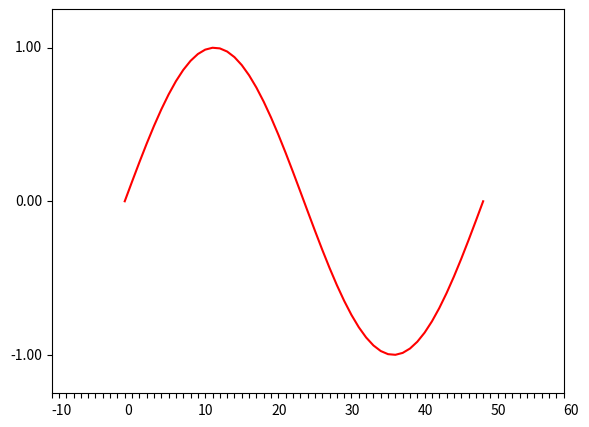

Here is the Python script that generated this plot:
#!/usr/bin/env python3
# -*- coding: utf-8 -*-
"""
Created on Sat Oct  2 17:28:20 2021

[redacted]
"""

#%% ---------------------------------------------------------------------------
#   ----------------------------------IMPORTS----------------------------------
#   ---------------------------------------------------------------------------
import matplotlib.pyplot as plt
import matplotlib
import numpy as np
from matplotlib.ticker import (MultipleLocator, AutoMinorLocator)

#%% ---------------------------------------------------------------------------
#   ---------------------------------FUNCTIONS---------------------------------
#   ---------------------------------------------------------------------------

#%% prettify detail axis within a main axis
def pretty_detail_axis(main_ax, main_limits, detail_ax, detail_limits, detail_pos, 
                       connections=[{'connector_detail':'NE', 'connector_detail_ax':'NE'}, {'connector_detail':'SW', 'connector_detail_ax':'SW'}], 
                       line_setting = {'linestyle':'-', 'color':'black', 'linewidth':0.5, 'alpha':1.0}):
    """Set the position of the detail axis "detail_ax" within the main axis "main_ax",
    create the focussed area and draw the connecting lines among edges.

    Parameters
    ----------
    main_ax: <axis handle>
        Handle of the main axis.
    main_limits: [[x_min, x_max], [y_min, y_max]]
        Limits of the main axis, such as required by xlim() abd ylim() functions.
    detail_ax: <axis handle>
        Handle of the detail axis.
    detail_limits: [[x_min, x_max], [y_min, y_max]]
        Limits of the detail axis, such as required by xlim() abd ylim() functions.
    detail_pos: [[x_left, x_right], [y_bottom, y_top]]
        Position of the detail_ax within the main_ax defined by 2 points in 
        the same manner as limits.
    connections: <list(<dict>)>
        <dict>: 'connector_detail_ax': 'NE'/'NW'/'SE'/'SW'
                'connector_detail': 'NE'/'NW'/'SE'/'SW'
                    
    Returns
    ----------
    lines: <list(<line handles>)>
        A list of handles for connector and detail lines.
    """
    # output dictionary
    lines = {}
    
    # set limits
    main_ax.set_xlim(main_limits[0])
    main_ax.set_ylim(main_limits[1])
    
    # set position of detail_ax, calculate the relative position within main_ax
    main_ax_width  = main_limits[0][1] - main_limits[0][0]
    main_ax_height = main_limits[1][1] - main_limits[1][0]
    # position of detail_ax within main_ax
    detail_ax_x0 = (detail_pos[0][0] - main_limits[0][0]) / main_ax_width
    detail_ax_y0 = (detail_pos[1][0] - main_limits[1][0]) / main_ax_height
    detail_ax_width  = (detail_pos[0][1] - detail_pos[0][0]) / main_ax_width
    detail_ax_height = (detail_pos[1][1] - detail_pos[1][0]) / main_ax_height
    # BUT since main_ax has RELATIVE position in regards to the figure, 
    # rescale the position of detail_ax accordingly
    main_ax_pos_rel = main_ax.get_position()
    detail_ax_x0_rel = (detail_ax_x0 * main_ax_pos_rel.width) + main_ax_pos_rel.x0
    detail_ax_y0_rel = (detail_ax_y0 * main_ax_pos_rel.height) + main_ax_pos_rel.y0
    detail_ax_width_rel = detail_ax_width * main_ax_pos_rel.width
    detail_ax_height_rel = detail_ax_height * main_ax_pos_rel.height
    # place the detail_ax within the main_ax
    detail_ax.set_position([detail_ax_x0_rel, detail_ax_y0_rel, detail_ax_width_rel, detail_ax_height_rel], which='both')

    # add rectangle detail
    detail_limit_x0 = detail_limits[0][0]
    detail_limit_y0 = detail_limits[1][0]
    detail_limit_x1 = detail_limits[0][1]
    detail_limit_y1 = detail_limits[1][1]

    rect_bottom = main_ax.plot([detail_limit_x0, detail_limit_x1], [detail_limit_y0,detail_limit_y0], 
                             color=line_setting['color'], 
                             alpha=line_setting['alpha'], 
                             linestyle=line_setting['linestyle'], 
                             linewidth=line_setting['linewidth'])
    lines['rect_bottom'] = rect_bottom
    rect_right  = main_ax.plot([detail_limit_x1, detail_limit_x1], [detail_limit_y0,detail_limit_y1], 
                             color=line_setting['color'], 
                             alpha=line_setting['alpha'], 
                             linestyle=line_setting['linestyle'], 
                             linewidth=line_setting['linewidth'])
    lines['rect_right'] = rect_right
    rect_top    = main_ax.plot([detail_limit_x1, detail_limit_x0], [detail_limit_y1,detail_limit_y1], 
                             color=line_setting['color'], 
                             alpha=line_setting['alpha'], 
                             linestyle=line_setting['linestyle'], 
                             linewidth=line_setting['linewidth'])
    lines['rect_top'] = rect_top
    rect_left   = main_ax.plot([detail_limit_x0, detail_limit_x0], [detail_limit_y1,detail_limit_y0], 
                             color=line_setting['color'], 
                             alpha=line_setting['alpha'], 
                             linestyle=line_setting['linestyle'], 
                             linewidth=line_setting['linewidth'])
    lines['rect_left'] = rect_left
    
    # add connectors
    detail_pos_x0 = detail_pos[0][0]
    detail_pos_y0 = detail_pos[1][0]
    detail_pos_x1 = detail_pos[0][1]
    detail_pos_y1 = detail_pos[1][1]
    
    for idxConnector, connection in enumerate(connections):
        # select corner of the detail
        if('E' in connection['connector_detail']):
            connction_x0 = detail_limit_x0
        else:
            connction_x0 = detail_limit_x1
        if('N' in connection['connector_detail']):
            connction_y0 = detail_limit_y1
        else:
            connction_y0 = detail_limit_y0
        # select corner of the detail_ax
        if('E' in connection['connector_detail_ax']):
            connction_x1 = detail_pos_x0
        else:
            connction_x1 = detail_pos_x1
        if('N' in connection['connector_detail_ax']):
            connction_y1 = detail_pos_y1
        else:
            connction_y1 = detail_pos_y0
        # plot the connector
        connector   = main_ax.plot([connction_x0, connction_x1], [connction_y0, connction_y1], 
                                 color=line_setting['color'], 
                                 alpha=line_setting['alpha'], 
                                 linestyle=line_setting['linestyle'], 
                                 linewidth=line_setting['linewidth'])
        lines['connector_'+str(idxConnector)] = connector

    # pretty detail_ax
    detail_ax.set_xlim(detail_limits[0])
    detail_ax.set_ylim(detail_limits[1])
    detail_ax.grid('on')
    
    for spine in ['bottom', 'left', 'top', 'right']:
        detail_ax.spines[spine].set_linestyle(line_setting['linestyle'])
        detail_ax.spines[spine].set_color(line_setting['color'])
        detail_ax.spines[spine].set_linewidth(line_setting['linewidth'])
        detail_ax.spines[spine].set_alpha(line_setting['alpha']) 
    
    return lines


#%% general font settings
def set_font(text_usetex=False, mathtext_fontset='dejavuserif',font_size=12, font_family='serif'):
    """
    Parameters
    ----------
    text_usetex : bool, optional
        Decide whether the text processor if TEX or LATEX. The default is False, thus LATEX is used by default.
    mathtext_fontset : <string>, optional
        Fontset for mathmode, since most of the labels are in a form $<string>$. The default is 'dejavuserif'.
    font_size : <int>, optional
        The default font sizse. The default is 12.
    font_family : <string>, optional
        The default font family 'sans' or 'serif'. The default is 'serif'.

    Returns
    -------
    None.
    """
    plt.rcParams.update({'text.usetex': False, 'mathtext.fontset': 'dejavuserif'})
    plt.rcParams.update({'font.size': 12})
    plt.rcParams.update({'font.family': 'serif'})
    

#%% set ticks 
def set_ticks(figure, axes, minor_ticks=True, minor_labels=False, major_ticks=True, major_labels=True, latexify=True, 
              minor_X_settings={'rotation': 0, 'rotation_mode':'anchor', 'ha':'center', 'va':'top'}, 
              minor_Y_settings={'rotation': 0, 'rotation_mode':'anchor', 'ha':'center', 'va':'center'}, 
              major_X_settings={'rotation': 0, 'rotation_mode':'anchor', 'ha':'center', 'va':'top'}, 
              major_Y_settings={'rotation': 0, 'rotation_mode':'anchor', 'ha':'center', 'va':'center'}):
    """
    Parameters
    ----------
    axes : <handle axes>
        Handle of the axes.
    minor_ticks : bool, optional
        Add minor ticks. The default is True.
    minor_labels : bool, optional
        Add minor labels. The default is False.
    major_ticks : bool, optional
        Add major ticks. The default is True.
    major_labels : bool, optional
        Add major labels. The default is True.
    minor_X_settings : <dict>, optional
        'rotation' : rotation of the ticks in degrees. The default is 0.
        'rotation_mode' : 'default' or 'anchor'. The default is 'anchor'.
        'ha' : Horizontal alignment of ticks: 'left', 'center', 'right'. The default is 'center'.
        'va': Vertical alignment of ticks: 'bottom', 'baseline', 'center', 'top'. The default is 'top'.
        https://matplotlib.org/stable/gallery/text_labels_and_annotations/demo_text_rotation_mode.html
    minor_Y_settings : <dict>, optional
        'rotation' : rotation of the ticks in degrees. The default is 0.
        'rotation_mode' : 'default' or 'anchor'. The default is 'anchor'.
        'ha' : Horizontal alignment of ticks: 'left', 'center', 'right'. The default is 'center'.
        'va': Vertical alignment of ticks: 'bottom', 'baseline', 'center', 'top'. The default is 'right'.
        https://matplotlib.org/stable/gallery/text_labels_and_annotations/demo_text_rotation_mode.html
    major_X_settings : <dict>, optional
        'rotation' : rotation of the ticks in degrees. The default is 0.
        'rotation_mode' : 'default' or 'anchor'. The default is 'anchor'.
        'ha' : Horizontal alignment of ticks: 'left', 'center', 'right'. The default is 'center'.
        'va': Vertical alignment of ticks: 'bottom', 'baseline', 'center', 'top'. The default is 'top'.
        https://matplotlib.org/stable/gallery/text_labels_and_annotations/demo_text_rotation_mode.html
    major_Y_settings : <dict>, optional
        'rotation' : rotation of the ticks in degrees. The default is 0.
        'rotation_mode' : 'default' or 'anchor'. The default is 'anchor'.
        'ha' : Horizontal alignment of ticks: 'left', 'center', 'right'. The default is 'center'.
        'va': Vertical alignment of ticks: 'bottom', 'baseline', 'center', 'top'. The default is 'right'.
        https://matplotlib.org/stable/gallery/text_labels_and_annotations/demo_text_rotation_mode.html

    Returns
    -------
    None.

    """
    # assure all elements in figure are available
    figure.canvas.draw()
    
    # major x labels
    x_labels_latex = []
    if(major_labels):
        x_labels = axes.get_xticklabels(minor=False)
        for x_label in x_labels:
            x_label.set_rotation(major_X_settings['rotation'])
            x_label.set_horizontalalignment(major_X_settings['ha'])
            x_label.set_verticalalignment(major_X_settings['va'])
            x_label.set_rotation_mode(major_X_settings['rotation_mode'])
            if(latexify):
                x_labels_latex.append( _latexify(x_label.get_text()) )
            else:
                x_labels_latex.append( x_label.get_text() ) 
        # set positions
        x_positions = []
        x_labels = axes.get_xticklabels(minor=False)
        for x_label in x_labels:
            x_positions.append( x_label.get_position()[0] )
        axes.set_xticks( x_positions )
        # set labels
        axes.set_xticklabels(x_labels_latex, minor=False)
    # minor x labels
    x_labels_latex = []
    if(minor_labels):
        x_labels = axes.get_xticklabels(minor=True)
        for x_label in x_labels:
            x_label.set_rotation(minor_X_settings['rotation'])
            x_label.set_horizontalalignment(minor_X_settings['ha'])
            x_label.set_verticalalignment(minor_X_settings['va'])
            x_label.set_rotation_mode(minor_X_settings['rotation_mode'])
            if(latexify):
                x_labels_latex.append( _latexify(x_label.get_text()) )
            else:
                x_labels_latex.append( x_label.get_text() )
        # set positions
        x_positions = []
        x_labels = axes.get_xticklabels(minor=True)
        for x_label in x_labels:
            x_positions.append( x_label.get_position()[0] )
        axes.set_xticks( x_positions )
        # set labels
        axes.set_xticklabels(x_labels_latex, minor=True)
    # major y labels
    y_labels_latex = []
    if(major_labels):
        y_labels = axes.get_yticklabels(minor=False)
        for y_label in y_labels:
            y_label.set_rotation(major_Y_settings['rotation'])
            y_label.set_horizontalalignment(major_Y_settings['ha'])
            y_label.set_verticalalignment(major_Y_settings['va'])
            y_label.set_rotation_mode(major_Y_settings['rotation_mode'])
            if(latexify):
                y_labels_latex.append( _latexify(y_label.get_text()) )
            else:
                y_labels_latex.append( y_label.get_text() )
        # set positions
        y_positions = []
        y_labels = axes.get_yticklabels(minor=False)
        for y_label in y_labels:
            y_positions.append( y_label.get_position()[1] )
        axes.set_yticks( y_positions )
        # set labels
        axes.set_yticklabels(y_labels_latex, minor=False)
    # minor y labels
    y_labels_latex = []
    if(minor_labels):
        y_labels = axes.get_yticklabels(minor=True)
        for y_label in y_labels:
            y_label.set_rotation(minor_Y_settings['rotation'])
            y_label.set_horizontalalignment(minor_Y_settings['ha'])
            y_label.set_verticalalignment(minor_Y_settings['va'])
            y_label.set_rotation_mode(minor_Y_settings['rotation_mode'])
            if(latexify):
                y_labels_latex.append( _latexify(y_label.get_text()) )
            else:
                y_labels_latex.append( y_label.get_text() )
        # set positions
        y_positions = []
        y_labels = axes.get_yticklabels(minor=True)
        for y_label in y_labels:
            y_positions.append( y_label.get_position()[1] )
        axes.set_yticks( y_positions )
        # set labels
        axes.set_yticklabels(y_labels_latex, minor=True)
        
        
        
    # if(not latexify):
    #     ax.xaxis.set_major_formatter('{x:.0f}')          
    # # set looks of ticks
    # if(minor_ticks):
        
    
    # # set the ticks
    # axes.set_xticklabels(x_labels_latex)
    # axes.set_yticklabels(y_labels_latex)
    
#%% 
def prettify_minor_ticks(axes, multiple=1.0, width=1.0, length=3.0, color='black', direction='in'):
    axes.xaxis.set_minor_locator(MultipleLocator(multiple))
    axes.yaxis.set_minor_locator(MultipleLocator(multiple))
    axes.tick_params(which='minor', width=width, length=length, color=color, direction=direction)
    
def prettify_major_ticks(axes, multiple=1.0, width=2.0, length=50.0, color='black', direction='out'):
    axes.xaxis.set_major_locator(MultipleLocator(multiple))
    axes.yaxis.set_major_locator(MultipleLocator(multiple))
    # axes.tick_params(which='major', width=width, length=length, color=color, direction=direction)
    
    
#%% latexify
def _latexify(string, special_chars=['%', '$', '&', '"', "'"]):

    latex_string = '$'
        
    # prepend \ to any of the symbols '%', '$', '&'
    for element in special_chars:
        latex_string = string.replace(element, '\\'+element)
    
    latex_string = latex_string + '$'
    
    return latex_string

#%% testing
if __name__ == "__main__":
    
    plt.close('all')
    figure = plt.figure(1)
    axes = figure.add_axes([0.10,0.10,0.80,0.80])
    
    axes.plot( np.sin(np.linspace(0, 2 * np.pi)), 'r')
    
    set_ticks(  figure, 
                axes,   
                latexify=False,
                major_X_settings={'rotation': 0, 'rotation_mode':'anchor', 'ha':'left', 'va':'top'}, 
                minor_X_settings={'rotation': 0, 'rotation_mode':'anchor', 'ha':'left', 'va':'top'}, 
                major_Y_settings={'rotation': 0, 'rotation_mode':'anchor', 'ha':'right', 'va':'center'},
                minor_Y_settings={'rotation': 0, 'rotation_mode':'anchor', 'ha':'right', 'va':'center'}  )
    prettify_minor_ticks(axes)
    prettify_major_ticks(axes)

